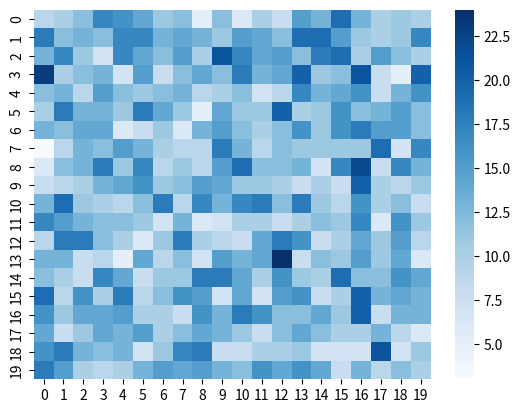

Generate this figure with matplotlib:
import matplotlib.pyplot as plt
import numpy as np
import seaborn as sns


def randu (seed: int, iterations: int):
    i: int = 1

    while i <= iterations:
        seed = (seed * 65539) % 2**31
        i = i + 1

    return seed

def equation (seed: int, n: int):
    print(randu(seed, n))
    print(randu(seed, n+1))
    print(randu(seed, n+2))
    return randu(seed, n+2) == (randu(seed, n+1) * 6 - randu(seed, n) * 9) % 2**31

def carre (seed: int, iterations: int, n: int):
    i: int = 0
    x: list = []
    y: list = []
    j: int = 1
    section: float
    k: int = 1
    l: int = 1

    while i < iterations:
        seed = (seed * 65539) % 2**31
        x.append(float(seed)/2**31)
        seed = (seed * 65539) % 2**31
        y.append(float(seed)/2**31)

        i = i + 1

    plt.scatter(x,y,10)
    plt.show()

    heatmap_data = np.zeros((n, n))

    for i in range(iterations//2):
        x_index = int(x[i] * n)
        y_index = int(y[i] * n)

        x_index = min(x_index, n - 1)
        y_index = min(y_index, n - 1)

        heatmap_data[x_index, y_index] += 1

    sns.heatmap(heatmap_data, cmap='Blues', fmt='.0f')
    # plt.title('n = ' + str(n) + ' | Points générés = ' + str(iterations) + ' | Graine = ' + str(seed))
    plt.show()

carre(787945, 10000, 20)